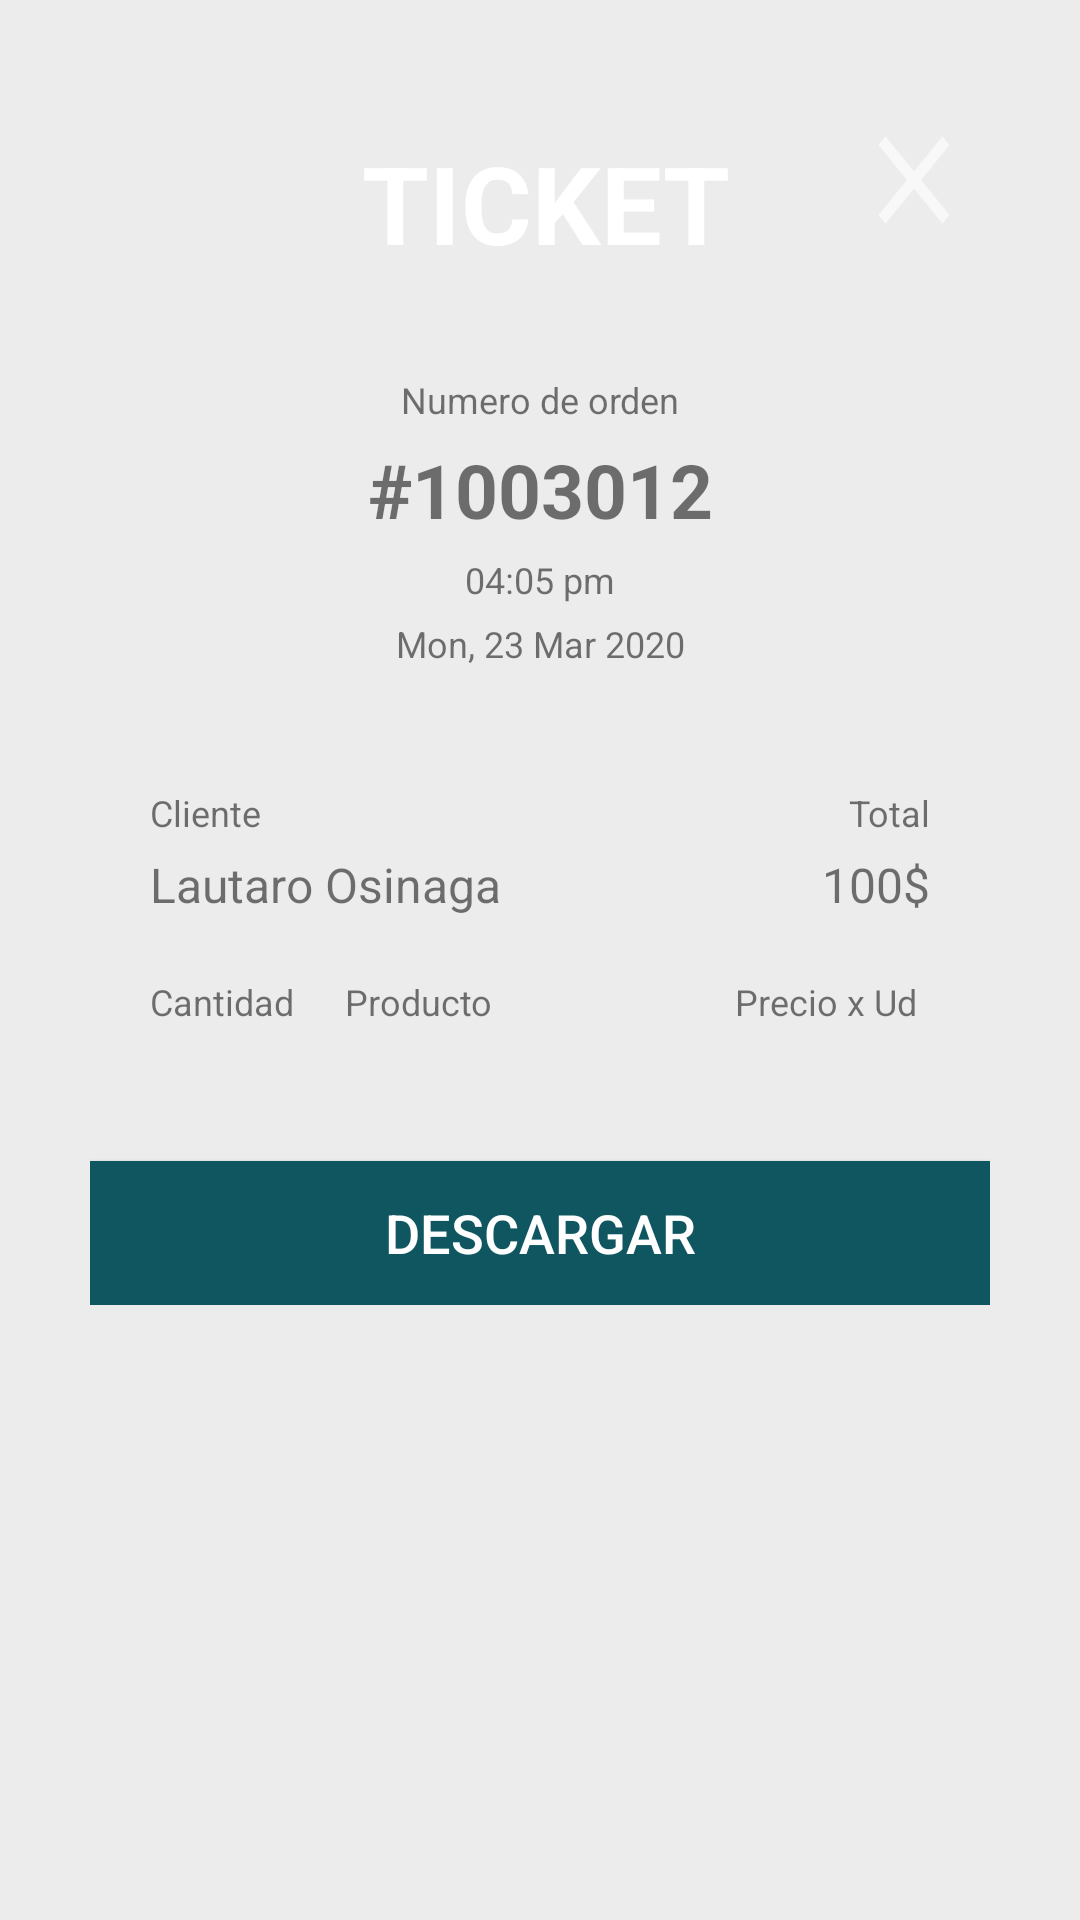

Produce the Android XML layout that renders to this screen, including the resource entries it uses.
<!-- AndroidManifest.xml: application theme AppTheme -->
<!-- res/layout/activity_order_details.xml -->
<?xml version="1.0" encoding="utf-8"?>
<androidx.core.widget.NestedScrollView xmlns:android="http://schemas.android.com/apk/res/android"
    xmlns:tools="http://schemas.android.com/tools"
    android:id="@+id/ticket"
    android:layout_width="match_parent"
    android:layout_height="match_parent"
    android:background="#ECECEC"
    tools:context=".myOrders.fragment.orderDetails.ActivityPdf">

    <LinearLayout
        android:padding="30dp"
        android:layout_width="match_parent"
        android:layout_height="wrap_content"
        android:orientation="vertical">

        <LinearLayout
            android:layout_width="match_parent"
            android:layout_height="wrap_content"
            android:background="@drawable/background_ticket"
            android:orientation="vertical">

            <LinearLayout
                android:layout_width="match_parent"
                android:layout_height="75dp"
                android:background="@drawable/background_header"
                android:orientation="horizontal">

                <TextView
                    android:layout_width="match_parent"
                    android:layout_height="wrap_content"
                    android:layout_weight="5"
                    android:layout_marginStart="50dp"
                    android:layout_gravity="center"
                    android:text="@string/ticket"
                    android:textAlignment="center"
                    android:textColor="@android:color/white"
                    android:textSize="36sp"
                    android:textStyle="bold"/>

                <ImageButton
                    android:id="@+id/btn_close"
                    android:layout_weight="1"
                    android:layout_width="50dp"
                    android:layout_height="50dp"
                    android:layout_marginTop="5dp"
                    android:layout_marginEnd="5dp"
                    android:background="@drawable/ic_close_white" />

            </LinearLayout>

            <LinearLayout
                android:layout_width="match_parent"
                android:layout_height="match_parent"
                android:orientation="horizontal"
                android:padding="20dp">

                <LinearLayout
                    android:layout_width="0dp"
                    android:layout_height="wrap_content"
                    android:layout_weight="1"
                    android:orientation="vertical">

                    <TextView
                        android:layout_width="match_parent"
                        android:layout_height="wrap_content"
                        android:text="Numero de orden"
                        android:textSize="12sp"
                        android:textAlignment="center"/>

                    <TextView
                        android:id="@+id/order_number"
                        android:layout_width="match_parent"
                        android:layout_height="wrap_content"
                        android:layout_marginTop="5dp"
                        android:text="#1003012"
                        android:textAlignment="center"
                        android:textSize="25sp"
                        android:textStyle="bold"/>

                    <TextView
                        android:id="@+id/time_hour"
                        android:layout_width="match_parent"
                        android:layout_height="wrap_content"
                        android:layout_marginTop="5dp"
                        android:text="04:05 pm"
                        android:textSize="12sp"
                        android:textAlignment="center"/>

                    <TextView
                        android:id="@+id/time_day"
                        android:layout_width="match_parent"
                        android:layout_height="wrap_content"
                        android:layout_marginTop="5dp"
                        android:text="Mon, 23 Mar 2020"
                        android:textSize="12sp"
                        android:textAlignment="center"/>

                </LinearLayout>

            </LinearLayout>

        </LinearLayout>


        <LinearLayout
            android:layout_width="match_parent"
            android:layout_height="wrap_content"
            android:background="@drawable/background_ticket"
            android:orientation="vertical"
            android:padding="20dp">

            <LinearLayout
                android:layout_width="match_parent"
                android:layout_height="wrap_content"
                android:orientation="horizontal">

                <LinearLayout
                    android:layout_width="0dp"
                    android:layout_height="wrap_content"
                    android:layout_weight="1"
                    android:orientation="vertical">

                    <TextView
                        android:layout_width="match_parent"
                        android:layout_height="wrap_content"
                        android:text="@string/client"
                        android:textSize="12sp"/>

                    <TextView
                        android:id="@+id/user_name"
                        android:layout_width="match_parent"
                        android:layout_height="wrap_content"
                        android:layout_marginTop="5dp"
                        android:text="@string/user_name"
                        android:textSize="16sp"/>

                </LinearLayout>

                <LinearLayout

                    android:layout_width="0dp"
                    android:layout_height="wrap_content"
                    android:layout_weight="1"
                    android:orientation="vertical">

                    <TextView
                        android:layout_width="match_parent"
                        android:layout_height="wrap_content"
                        android:text="@string/total"
                        android:textAlignment="textEnd"
                        android:textSize="12sp"/>

                    <TextView
                        android:id="@+id/total_price"
                        android:layout_width="match_parent"
                        android:layout_height="wrap_content"
                        android:layout_marginTop="5dp"
                        android:text="@string/price"
                        android:textAlignment="textEnd"
                        android:textSize="16sp"/>



                </LinearLayout>


            </LinearLayout>


            <LinearLayout
                android:layout_width="match_parent"
                android:layout_height="wrap_content"
                android:layout_marginTop="20dp"
                android:orientation="horizontal">

                <LinearLayout
                    android:layout_width="0dp"
                    android:layout_height="wrap_content"
                    android:layout_weight="1"
                    android:orientation="vertical">

                    <TextView
                        android:layout_width="match_parent"
                        android:layout_height="wrap_content"
                        android:text="@string/amount"
                        android:textAlignment="textStart"
                        android:textSize="12sp"/>

                </LinearLayout>


                <LinearLayout
                    android:layout_width="0dp"
                    android:layout_height="wrap_content"
                    android:layout_weight="2"
                    android:orientation="vertical">

                    <TextView
                        android:layout_width="match_parent"
                        android:layout_height="wrap_content"
                        android:text="@string/product"
                        android:textAlignment="textStart"

                        android:textSize="12sp"/>



                </LinearLayout>

                <LinearLayout
                    android:layout_width="0dp"
                    android:layout_height="wrap_content"
                    android:layout_weight="1"
                    android:orientation="vertical">

                    <TextView
                        android:layout_width="match_parent"
                        android:layout_height="wrap_content"
                        android:text="Precio x Ud"
                        android:textAlignment="textStart"

                        android:textSize="12sp"/>

                </LinearLayout>

            </LinearLayout>

            <androidx.recyclerview.widget.RecyclerView
                android:id="@+id/order_details_rv"
                android:layout_width="match_parent"
                android:layout_height="wrap_content"
                android:layout_marginTop="5dp" />

        </LinearLayout>


        <Button
            android:id="@+id/btn_download"
            android:layout_width="match_parent"
            android:layout_height="wrap_content"
            android:layout_marginTop="20dp"
            android:background="@color/colorPrimary"
            android:text="@string/download"
            android:textColor="@android:color/white"
            android:textSize="18sp"/>



    </LinearLayout>

</androidx.core.widget.NestedScrollView>
<!-- resources referenced by this layout -->
<resources>
  <color name="colorPrimary">#105661</color>
  <!-- drawable ic_close_white (drawable) -->
  <?xml version="1.0" encoding="utf-8"?>
  <vector xmlns:android="http://schemas.android.com/apk/res/android"
      android:width="48dp"
      android:height="48dp"
      android:viewportWidth="24"
      android:viewportHeight="24"
      android:tint="#fff"
      android:alpha="0.6">
      <path
          android:fillColor="#fff"
          android:pathData="M19,6.41L17.59,5 12,10.59 6.41,5 5,6.41 10.59,12 5,17.59 6.41,19 12,13.41 17.59,19 19,17.59 13.41,12z"/>
  </vector>
  <string name="amount">Cantidad</string>
  <string name="client">Cliente</string>
  <string name="download">DESCARGAR</string>
  <string name="price">100$</string>
  <string name="product">Producto</string>
  <string name="ticket">TICKET</string>
  <string name="total">Total</string>
  <string name="user_name">Lautaro Osinaga</string>
  <style name="AppTheme" parent="Theme.AppCompat.Light.DarkActionBar">
          
          <item name="colorPrimary">@color/colorPrimary</item>
          <item name="colorPrimaryDark">@color/colorPrimaryDark</item>
          <item name="colorAccent">@color/colorAccent</item>
      </style>
  <color name="colorPrimaryDark">#105661</color>
  <color name="colorAccent">#105661</color>
</resources>
